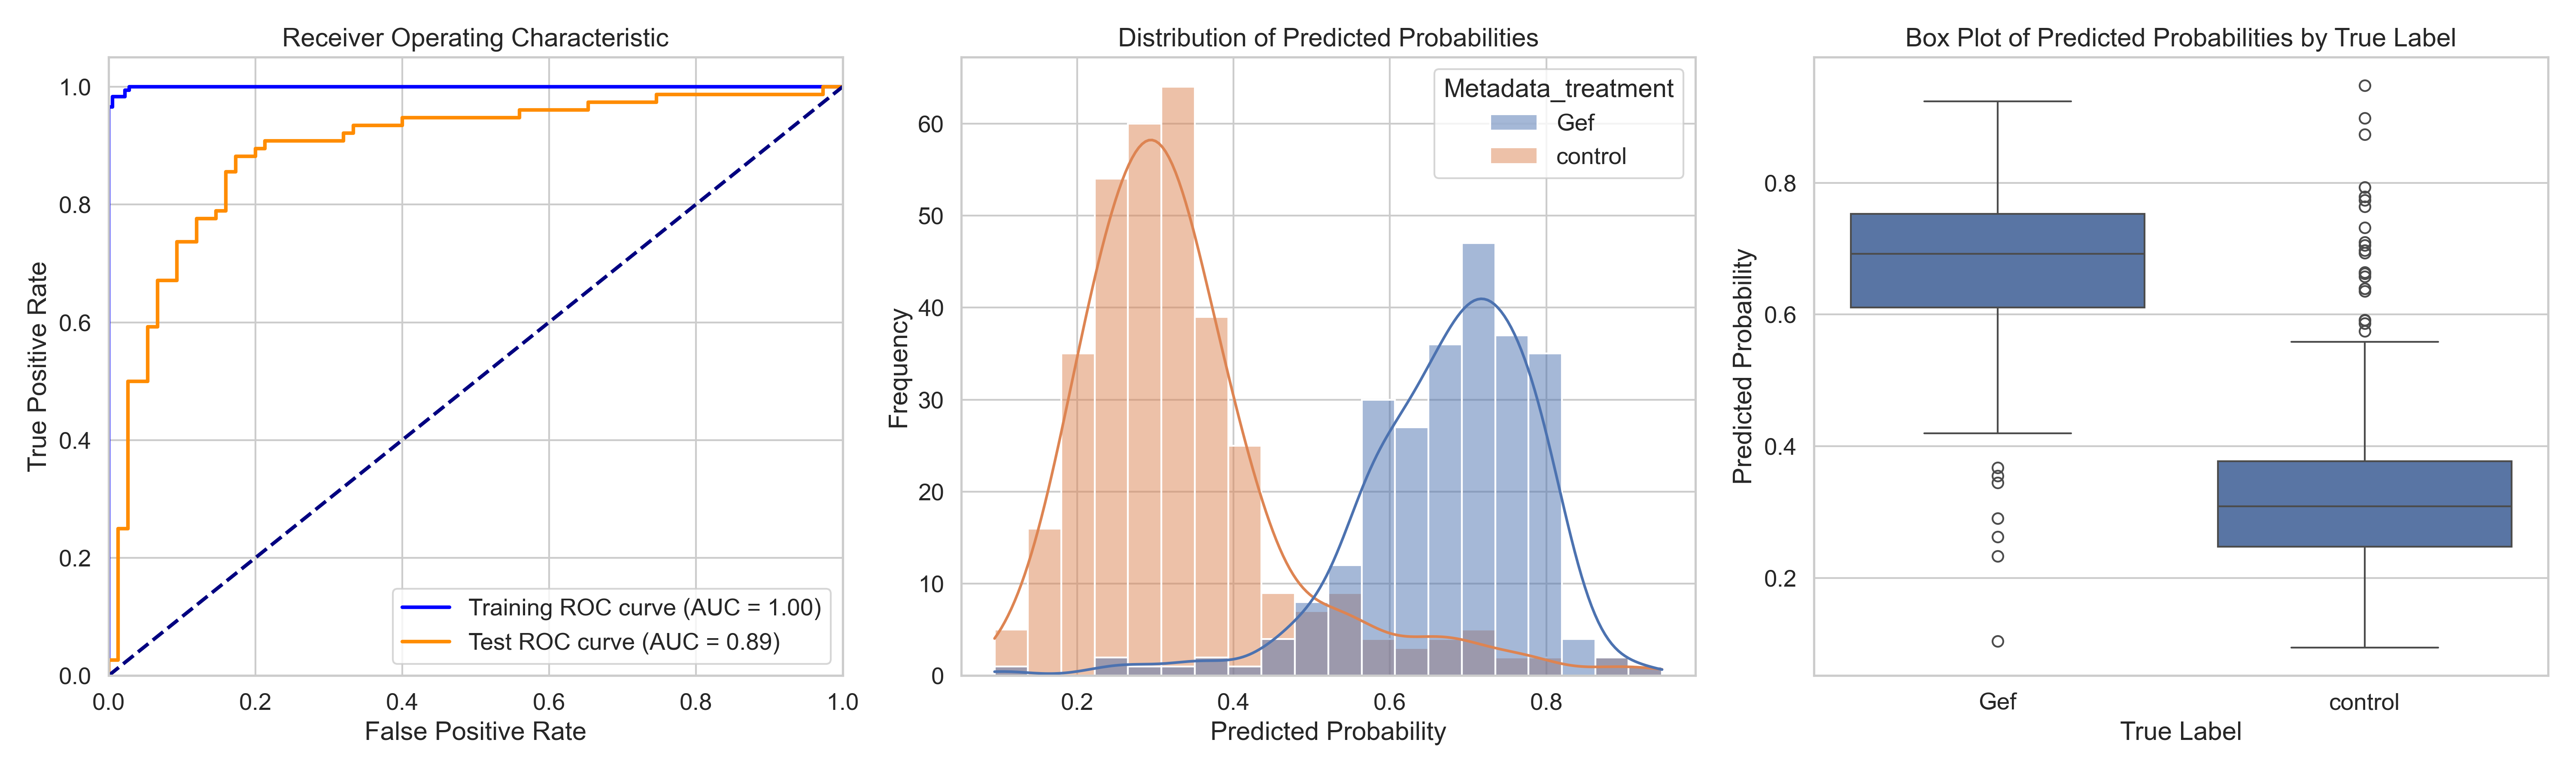

Data behind this chart, as committed beside it:
ObjectNumber, Metadata_site, Metadata_concentration, Metadata_hour, Metadata_treatment, Predicted_Probability, Is_Test, S
1, 0, 50, 2, Gef, 0.6967, False, 0.3639
2, 0, 50, 2, Gef, 0.6446, True, 0.3118
3, 0, 50, 2, Gef, 0.8038, False, 0.4709
4, 0, 50, 2, Gef, 0.5723, False, 0.2394
5, 0, 50, 2, Gef, 0.7092, False, 0.3763
6, 0, 50, 2, Gef, 0.5485, False, 0.2156
7, 0, 50, 2, Gef, 0.6166, False, 0.2837
8, 0, 50, 2, Gef, 0.438, True, 0.1052
9, 0, 50, 2, Gef, 0.5829, True, 0.2501
10, 0, 50, 2, Gef, 0.6435, False, 0.3106
1, 1, 50, 2, Gef, 0.6335, False, 0.3006
2, 1, 50, 2, Gef, 0.8095, False, 0.4766
3, 1, 50, 2, Gef, 0.7874, False, 0.4545
4, 1, 50, 2, Gef, 0.6466, True, 0.3138
5, 1, 50, 2, Gef, 0.8163, True, 0.4834
6, 1, 50, 2, Gef, 0.7481, False, 0.4152
7, 1, 50, 2, Gef, 0.7828, False, 0.4499
8, 1, 50, 2, Gef, 0.7382, True, 0.4053
9, 1, 50, 2, Gef, 0.6583, False, 0.3254
10, 1, 50, 2, Gef, 0.5519, False, 0.219
11, 1, 50, 2, Gef, 0.6829, True, 0.35
12, 1, 50, 2, Gef, 0.4681, True, 0.1353
13, 1, 50, 2, Gef, 0.6109, False, 0.2781
14, 1, 50, 2, Gef, 0.4644, False, 0.1315
15, 1, 50, 2, Gef, 0.754, False, 0.4212
1, 11, 50, 2, Gef, 0.5858, False, 0.253
2, 11, 50, 2, Gef, 0.5757, False, 0.2429
3, 11, 50, 2, Gef, 0.6022, False, 0.2693
4, 11, 50, 2, Gef, 0.7119, False, 0.3791
5, 11, 50, 2, Gef, 0.573, False, 0.2402
6, 11, 50, 2, Gef, 0.6949, False, 0.3621
7, 11, 50, 2, Gef, 0.6162, False, 0.2833
8, 11, 50, 2, Gef, 0.5624, False, 0.2295
9, 11, 50, 2, Gef, 0.6789, False, 0.346
10, 11, 50, 2, Gef, 0.8144, True, 0.4815
11, 11, 50, 2, Gef, 0.6547, False, 0.3219
12, 11, 50, 2, Gef, 0.6357, False, 0.3029
13, 11, 50, 2, Gef, 0.6039, True, 0.271
14, 11, 50, 2, Gef, 0.7668, False, 0.4339
15, 11, 50, 2, Gef, 0.7265, False, 0.3936
16, 11, 50, 2, Gef, 0.5385, False, 0.2056
1, 12, 50, 2, Gef, 0.7247, False, 0.3919
2, 12, 50, 2, Gef, 0.6931, False, 0.3602
3, 12, 50, 2, Gef, 0.579, False, 0.2461
4, 12, 50, 2, Gef, 0.8103, False, 0.4775
5, 12, 50, 2, Gef, 0.7298, False, 0.3969
6, 12, 50, 2, Gef, 0.4994, False, 0.1666
7, 12, 50, 2, Gef, 0.8079, False, 0.475
8, 12, 50, 2, Gef, 0.8308, True, 0.4979
9, 12, 50, 2, Gef, 0.4886, True, 0.1557
10, 12, 50, 2, Gef, 0.8654, True, 0.5325
11, 12, 50, 2, Gef, 0.718, False, 0.3851
12, 12, 50, 2, Gef, 0.4862, True, 0.1534
13, 12, 50, 2, Gef, 0.7736, False, 0.4408
14, 12, 50, 2, Gef, 0.8032, True, 0.4703
15, 12, 50, 2, Gef, 0.7915, False, 0.4587
16, 12, 50, 2, Gef, 0.7544, False, 0.4216
17, 12, 50, 2, Gef, 0.718, True, 0.3851
18, 12, 50, 2, Gef, 0.3449, True, 0.01206
19, 12, 50, 2, Gef, 0.4195, True, 0.08659
... 537 more rows
